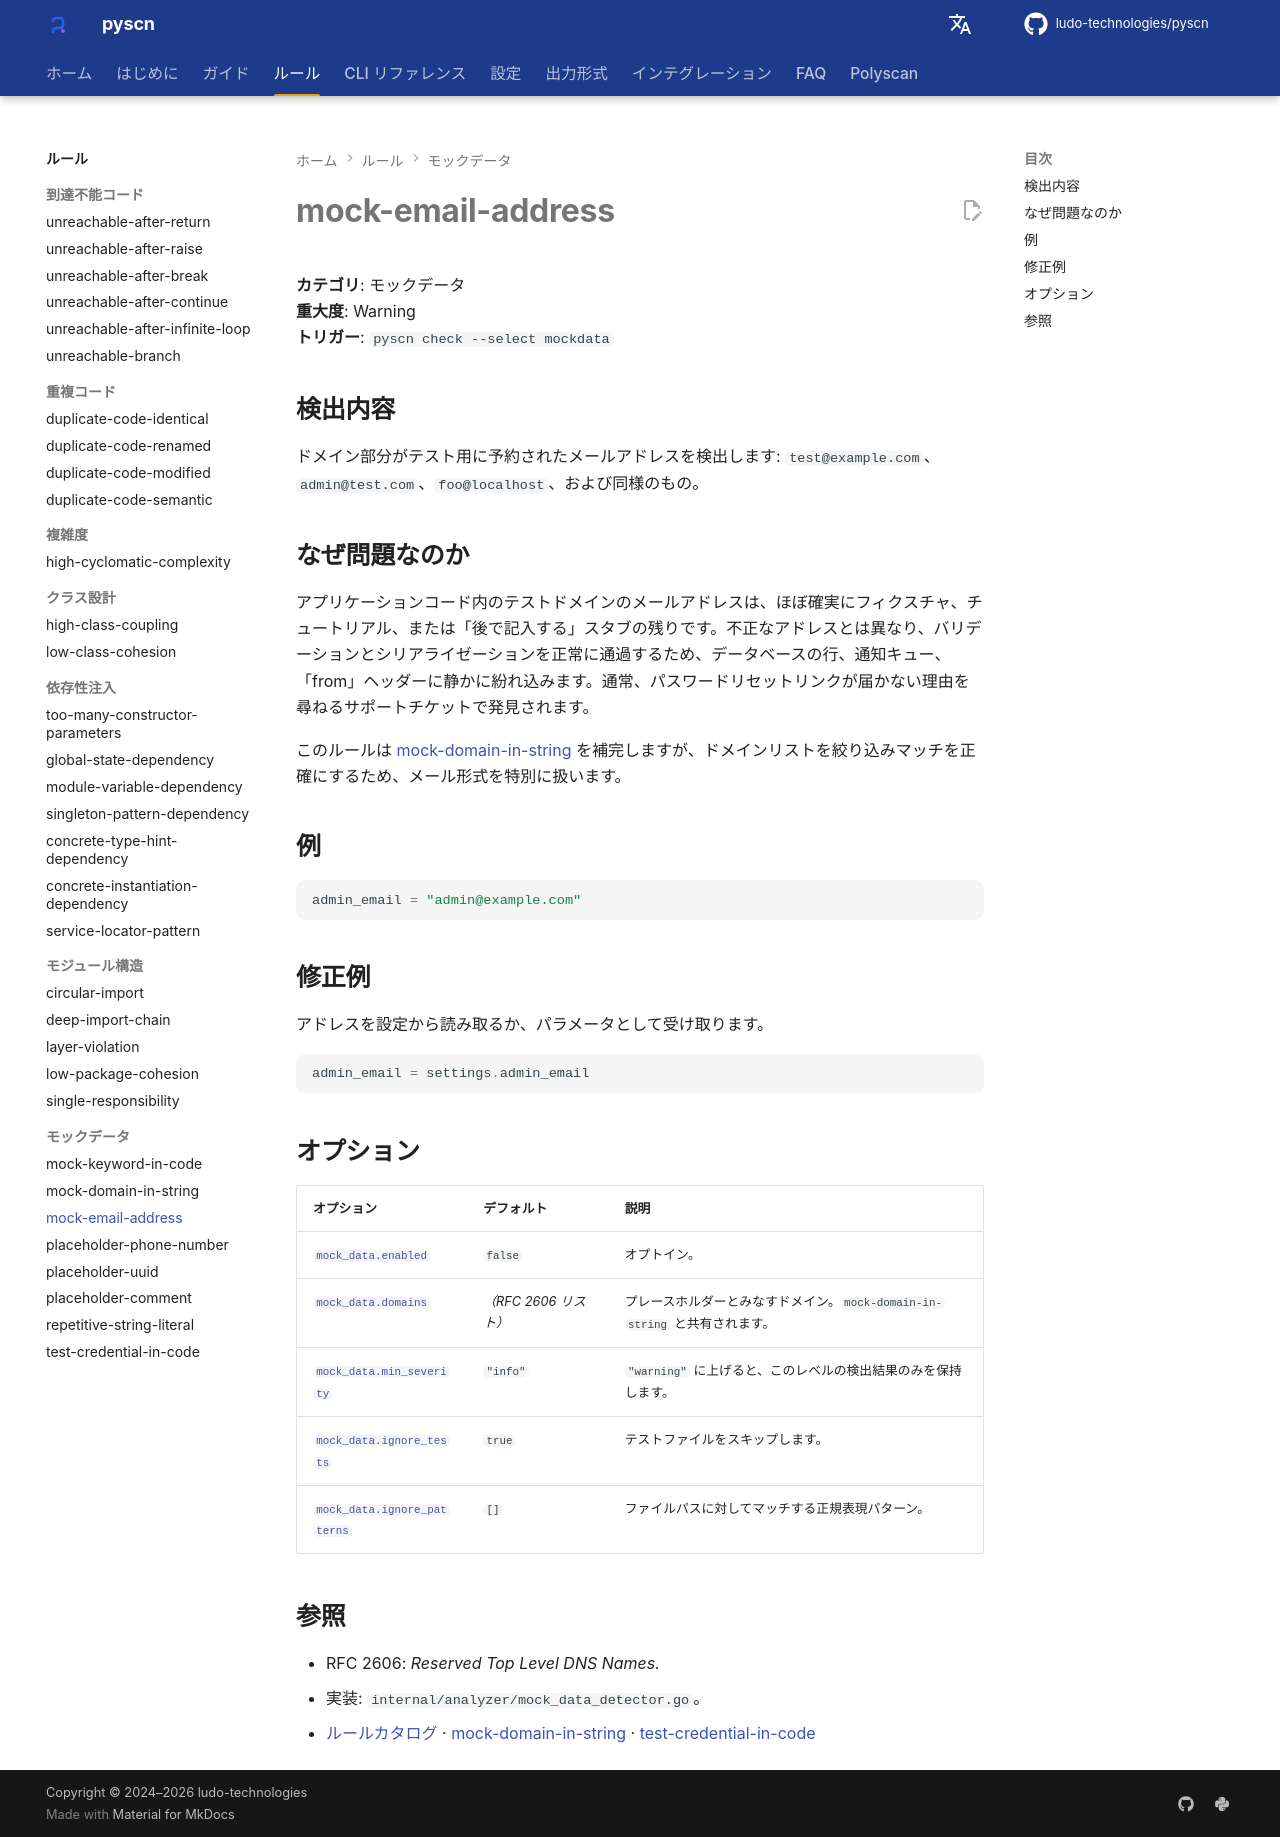

repository: ludo-technologies/pyscn · page: ja/rules/mock-email-address/index.html · generator: mkdocs

# mock-email-address

**カテゴリ**: モックデータ  
**重大度**: Warning  
**トリガー**: `pyscn check --select mockdata`

## 検出内容

ドメイン部分がテスト用に予約されたメールアドレスを検出します: `test@example.com`、`admin@test.com`、`foo@localhost`、および同様のもの。

## なぜ問題なのか

アプリケーションコード内のテストドメインのメールアドレスは、ほぼ確実にフィクスチャ、チュートリアル、または「後で記入する」スタブの残りです。不正なアドレスとは異なり、バリデーションとシリアライゼーションを正常に通過するため、データベースの行、通知キュー、「from」ヘッダーに静かに紛れ込みます。通常、パスワードリセットリンクが届かない理由を尋ねるサポートチケットで発見されます。

このルールは [mock-domain-in-string](mock-domain-in-string.md) を補完しますが、ドメインリストを絞り込みマッチを正確にするため、メール形式を特別に扱います。

## 例

```python
admin_email = "admin@example.com"
```

## 修正例

アドレスを設定から読み取るか、パラメータとして受け取ります。

```python
admin_email = settings.admin_email
```

## オプション

| オプション | デフォルト | 説明 |
| --- | --- | --- |
| [`mock_data.enabled`](../configuration/reference.md#mock_data) | `false` | オプトイン。 |
| [`mock_data.domains`](../configuration/reference.md#mock_data) | *（RFC 2606 リスト）* | プレースホルダーとみなすドメイン。`mock-domain-in-string` と共有されます。 |
| [`mock_data.min_severity`](../configuration/reference.md#mock_data) | `"info"` | `"warning"` に上げると、このレベルの検出結果のみを保持します。 |
| [`mock_data.ignore_tests`](../configuration/reference.md#mock_data) | `true` | テストファイルをスキップします。 |
| [`mock_data.ignore_patterns`](../configuration/reference.md#mock_data) | `[]` | ファイルパスに対してマッチする正規表現パターン。 |

## 参照

- RFC 2606: *Reserved Top Level DNS Names.*
- 実装: `internal/analyzer/mock_data_detector.go`。
- [ルールカタログ](index.md) · [mock-domain-in-string](mock-domain-in-string.md) · [test-credential-in-code](test-credential-in-code.md)
